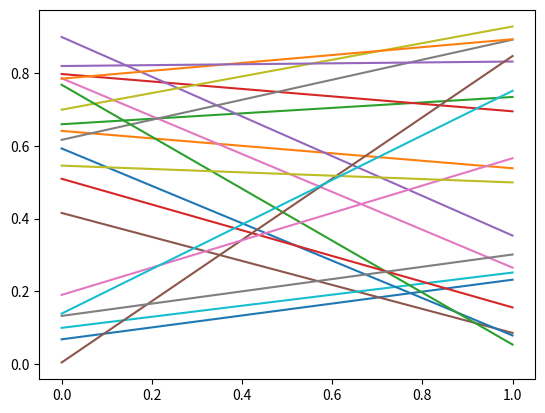

Here is the Python script that generated this plot:
# -*- coding: utf-8 -*-
"""
Created on Sat Jul 11 15:11:31 2020

@author: kench
"""


import numpy as np
import matplotlib.pyplot as plt

def on_press(event):
    if event.inaxes is None: return
    for line in event.inaxes.lines:
        if event.key=='t':
            visible = line.get_visible()
            line.set_visible(not visible)
    event.inaxes.figure.canvas.draw()

fig, ax = plt.subplots(1)

fig.canvas.mpl_connect('key_press_event', on_press)

ax.plot(np.random.rand(2, 20))

plt.show()